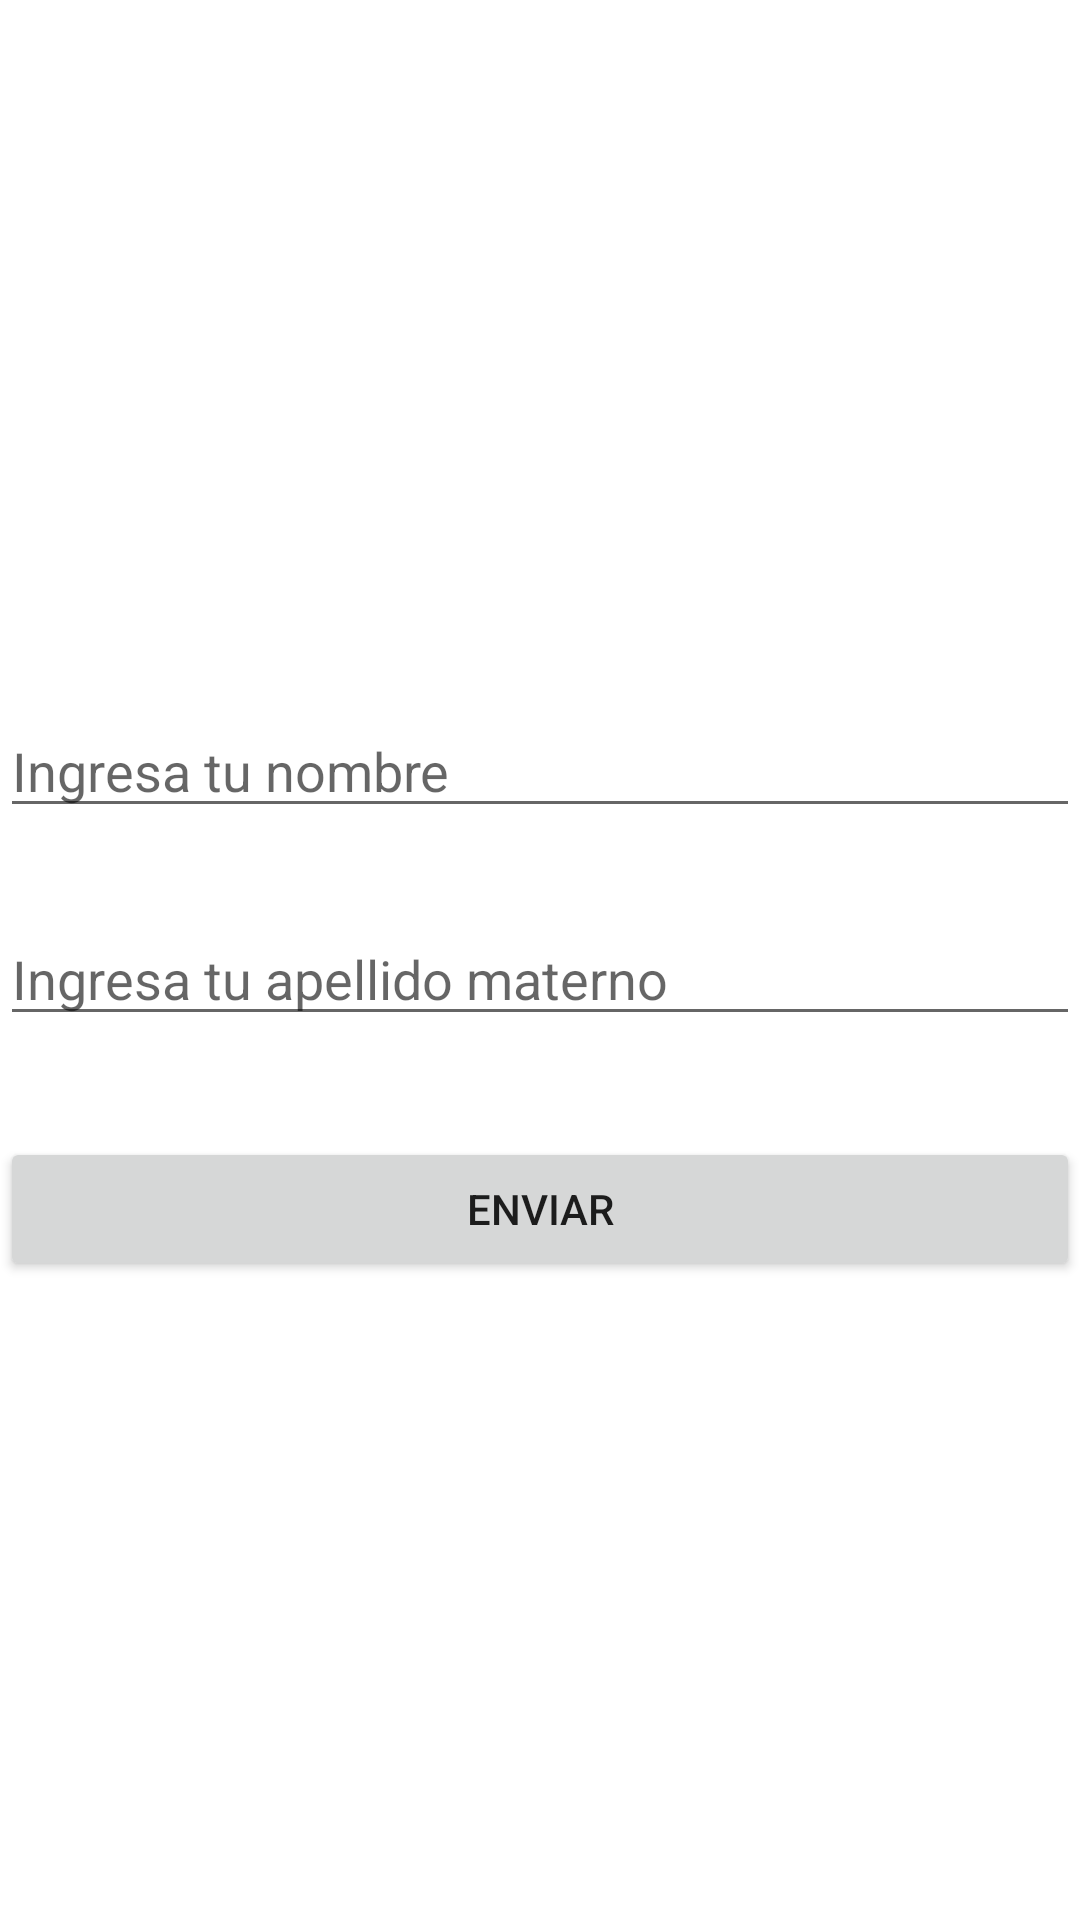

Here is an Android app screen rendered from its layout file. Give the layout XML and the strings, colors and styles it references.
<!-- AndroidManifest.xml: application theme Theme.EjercicioB -->
<!-- res/layout/activity_main.xml -->
<?xml version="1.0" encoding="utf-8"?>
<androidx.constraintlayout.widget.ConstraintLayout xmlns:android="http://schemas.android.com/apk/res/android"
    xmlns:app="http://schemas.android.com/apk/res-auto"
    xmlns:tools="http://schemas.android.com/tools"
    android:layout_width="match_parent"
    android:layout_height="match_parent"
    tools:context=".MainActivity"
    android:layout_margin="20dp">

    <EditText
        android:id="@+id/nombre"
        android:layout_width="match_parent"
        android:layout_height="wrap_content"
        android:hint="Ingresa tu nombre"
        app:layout_constraintBottom_toBottomOf="parent"
        app:layout_constraintEnd_toEndOf="parent"
        app:layout_constraintHorizontal_bias="0.0"
        app:layout_constraintStart_toStartOf="parent"
        app:layout_constraintTop_toTopOf="parent"
        app:layout_constraintVertical_bias="0.392" />

    <EditText
        android:id="@+id/paterno"
        android:layout_width="match_parent"
        android:layout_height="wrap_content"
        android:hint="Ingresa tu apellido materno"
        app:layout_constraintBottom_toBottomOf="parent"
        app:layout_constraintEnd_toEndOf="parent"
        app:layout_constraintHorizontal_bias="1.0"
        app:layout_constraintStart_toStartOf="parent"
        app:layout_constraintTop_toBottomOf="@+id/nombre"
        app:layout_constraintVertical_bias="0.087" />

    <Button
        android:id="@+id/btn"
        android:layout_width="match_parent"
        android:layout_height="wrap_content"
        android:text="Enviar"
        app:layout_constraintBottom_toBottomOf="parent"
        app:layout_constraintEnd_toEndOf="parent"
        app:layout_constraintHorizontal_bias="0.0"
        app:layout_constraintStart_toStartOf="parent"
        app:layout_constraintTop_toBottomOf="@+id/paterno"
        app:layout_constraintVertical_bias="0.137" />

</androidx.constraintlayout.widget.ConstraintLayout>
<!-- resources referenced by this layout -->
<resources>
  <style name="Theme.EjercicioB" parent="Theme.MaterialComponents.DayNight.DarkActionBar">
          
          <item name="colorPrimary">@color/purple_500</item>
          <item name="colorPrimaryVariant">@color/purple_700</item>
          <item name="colorOnPrimary">@color/white</item>
          
          <item name="colorSecondary">@color/teal_200</item>
          <item name="colorSecondaryVariant">@color/teal_700</item>
          <item name="colorOnSecondary">@color/black</item>
          
          <item name="android:statusBarColor" tools:targetApi="l">?attr/colorPrimaryVariant</item>
          
      </style>
  <!-- not gathered from this repository: default colours our renderer supplied (Android Studio template values) -->
  <color name="purple_500">#FF6200EE</color>
  <color name="purple_700">#FF3700B3</color>
  <color name="teal_200">#FF03DAC5</color>
  <color name="teal_700">#FF018786</color>
  <color name="black">#FF000000</color>
  <color name="white">#FFFFFFFF</color>
</resources>
